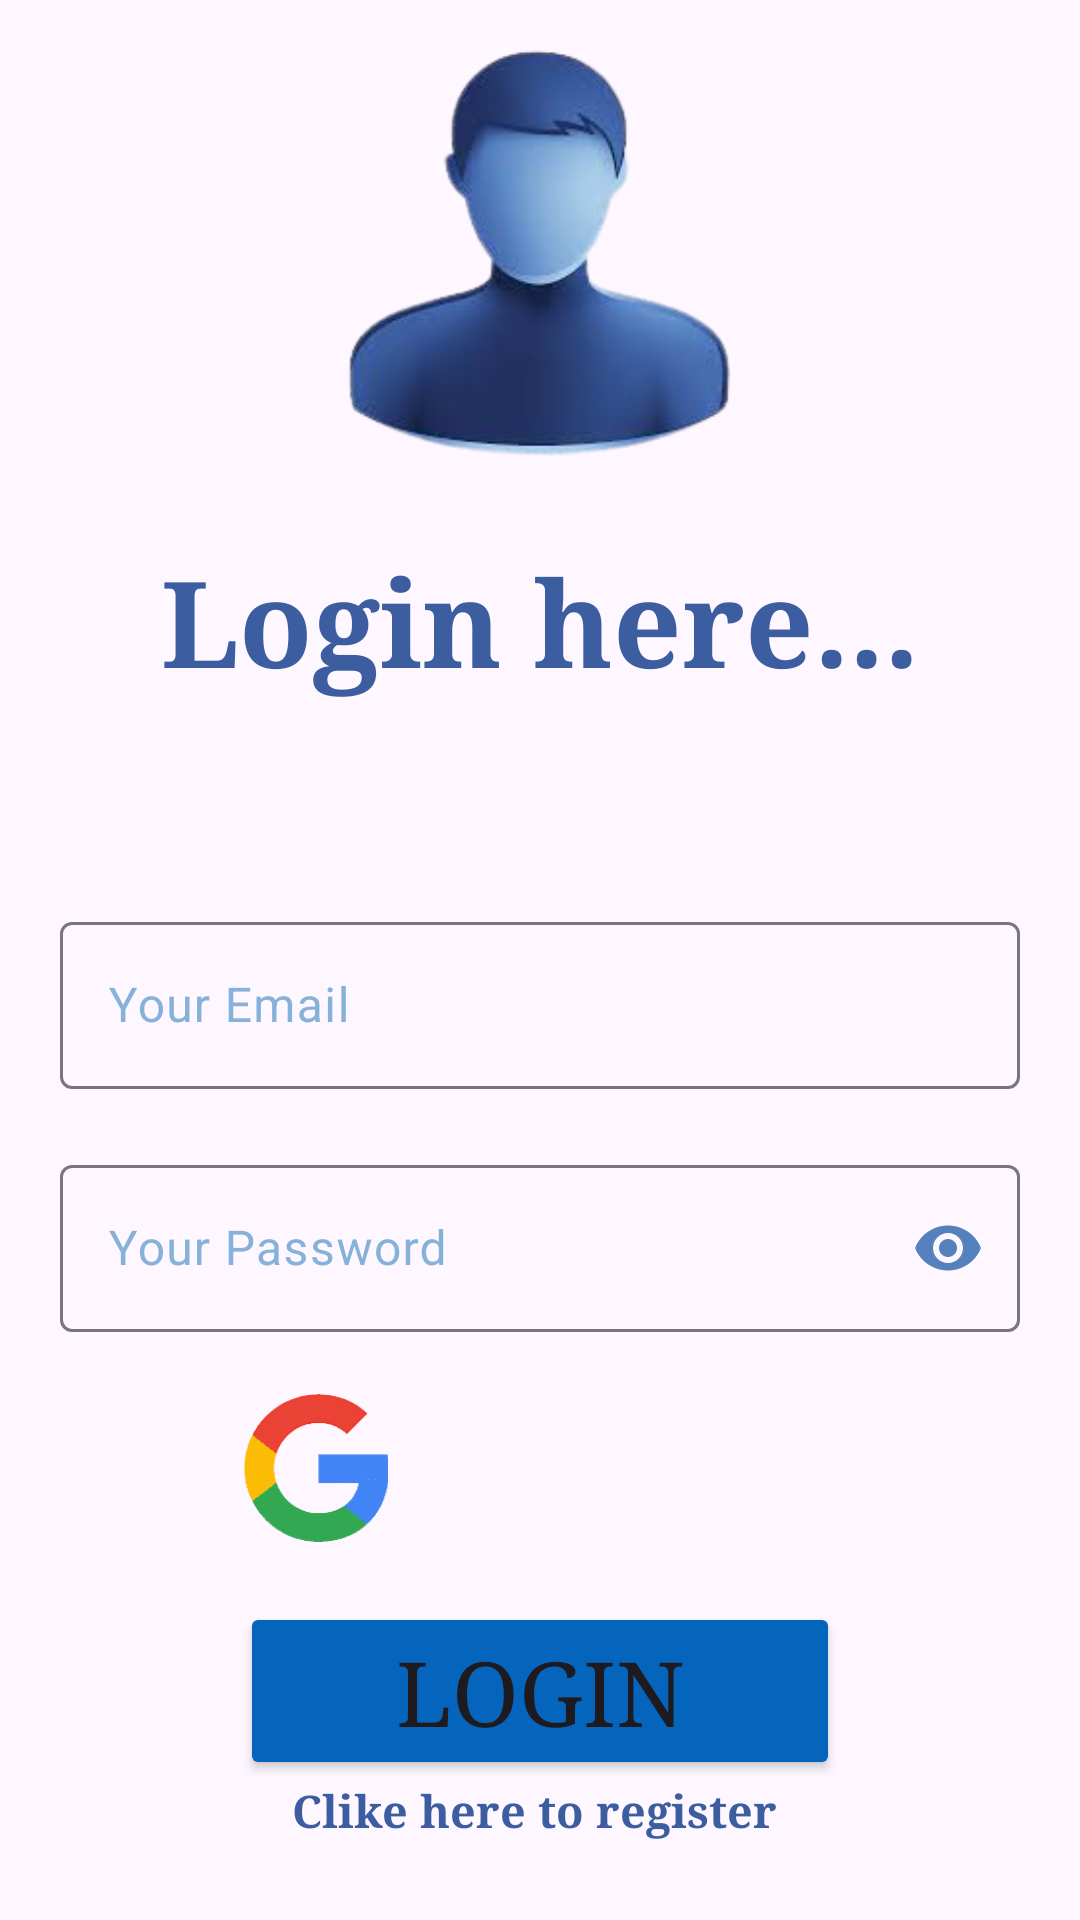

Produce the Android XML layout that renders to this screen, including the resource entries it uses.
<!-- AndroidManifest.xml: application theme Theme.FireBasePractice -->
<!-- res/layout/login.xml -->
<?xml version="1.0" encoding="utf-8"?>
<LinearLayout xmlns:android="http://schemas.android.com/apk/res/android"
    xmlns:app="http://schemas.android.com/apk/res-auto"
    xmlns:tools="http://schemas.android.com/tools"
    android:layout_width="match_parent"
    android:layout_height="match_parent"
    tools:context=".Login"
    android:orientation="vertical"
    android:padding="10dp"
    android:background="@drawable/backgorund">

    <ImageView
        android:id="@+id/imageView"
        android:layout_width="150dp"
        android:layout_height="150dp"
        android:layout_gravity="center"
        android:src="@drawable/profile_login"
    />

    <TextView
        android:layout_width="match_parent"
        android:layout_height="wrap_content"
        android:layout_marginTop="20dp"
        android:fontFamily="serif"
        android:text="Login here..."
        android:textAlignment="center"
        android:textColor="#3C5D9F"
        android:textSize="40dp"
        android:textStyle="bold" />
    <ProgressBar
        android:layout_width="match_parent"
        android:layout_height="wrap_content"
        android:visibility="invisible"
        android:id="@+id/progress"/>
    <LinearLayout
        android:layout_width="match_parent"
        android:layout_height="wrap_content"
        android:orientation="vertical"
        android:layout_marginTop="10dp">
        <com.google.android.material.textfield.TextInputLayout
            android:id="@+id/email"
            style="@style/Widget.Material3.TextInputLayout.OutlinedBox"
            android:layout_width="match_parent"
            android:layout_height="wrap_content"
            app:hintTextColor="#86B2D9"
            android:hint="Your Email"
            android:layout_marginTop="20dp"
            android:layout_margin="10dp"
            android:textColorHint="#86B2D9"
            >

            <com.google.android.material.textfield.TextInputEditText
                android:layout_width="match_parent"
                android:layout_height="wrap_content"
                android:inputType="textEmailAddress"
                android:textColor="@color/black"/>
        </com.google.android.material.textfield.TextInputLayout>

        <com.google.android.material.textfield.TextInputLayout
            android:id="@+id/password"
            style="@style/Widget.Material3.TextInputLayout.OutlinedBox"
            android:layout_width="match_parent"
            android:layout_height="wrap_content"
            android:layout_margin="10dp"
            android:hint="Your Password"
            app:hintTextColor="#86B2D9"
            android:textColorHint="#86B2D9"
            android:layout_marginTop="20dp"
            app:passwordToggleEnabled="true"
            app:passwordToggleTint="#5582BD">

            <com.google.android.material.textfield.TextInputEditText
                android:layout_width="match_parent"
                android:layout_height="wrap_content"
                android:inputType="textPassword"
                android:textColor="@color/black"/>
        </com.google.android.material.textfield.TextInputLayout>

        <LinearLayout
            android:layout_width="wrap_content"
            android:layout_height="wrap_content"
            android:orientation="horizontal"
            android:layout_marginLeft="40dp"
            android:layout_marginTop="10dp">
            <ImageView
                android:id="@+id/google"
                android:layout_width="50dp"
                android:layout_height="50dp"
                android:layout_marginLeft="30dp"
                android:src="@drawable/logo_google"/>
            <ImageView
                android:id="@+id/facebook"
                android:layout_width="50dp"
                android:layout_height="50dp"
                android:layout_marginLeft="90dp"
                android:src="@drawable/facebook"/>

        </LinearLayout>



        <Button
            android:layout_width="200dp"
            android:layout_height="wrap_content"
            android:layout_gravity="center"
            android:layout_marginTop="20dp"
            android:backgroundTint="#0564BC"
            android:fontFamily="serif"
            android:id="@+id/submit"
            android:text="Login"
            android:textSize="30dp" />

    </LinearLayout>
    <TextView
        android:layout_width="match_parent"
        android:layout_height="wrap_content"
        android:id="@+id/click"
        android:fontFamily="serif"
        android:text="Clike here to register "
        android:textAlignment="center"
        android:textColor="#3C5D9F"
        android:textSize="15dp"
        android:textStyle="bold" />



</LinearLayout>
<!-- resources referenced by this layout -->
<resources>
  <!-- drawable logo_google: png bitmap (drawable, 5043 bytes) -->
  <!-- drawable profile_login: png bitmap (drawable, 36955 bytes) -->
  <style name="Theme.FireBasePractice" parent="Base.Theme.FireBasePractice" />
  <style name="Base.Theme.FireBasePractice" parent="Theme.Material3.DayNight.NoActionBar">
          
          
      </style>
  <!-- not gathered from this repository: default colours our renderer supplied (Android Studio template values) -->
  <color name="black">#FF000000</color>
</resources>
